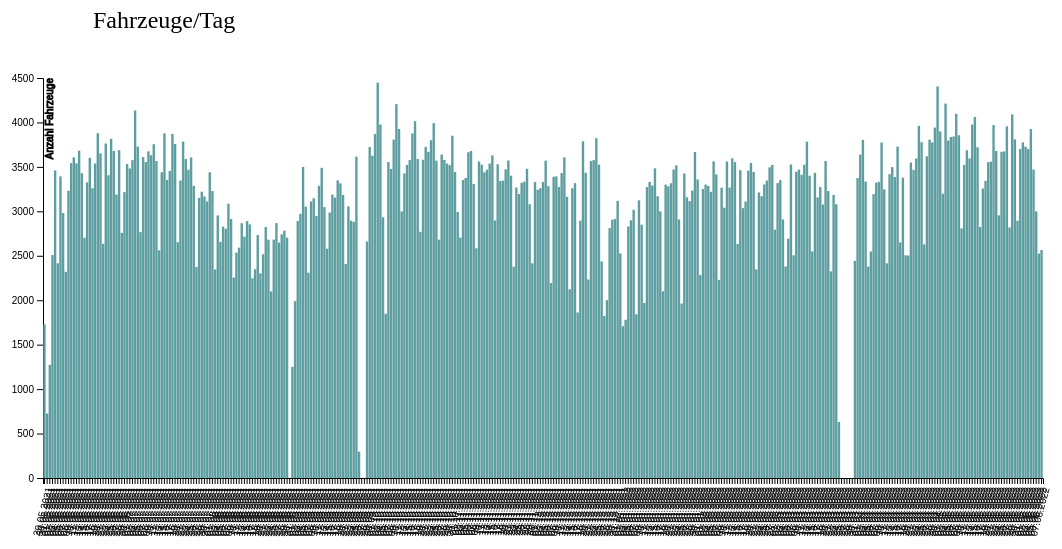
D3 v7 page, settled after 480 driven frames (8 s of simulated time); the page loaded 1 data file(s).


// ── hello.js
function main() {
    var svg = d3.select("svg"),
        margin = 200,
        width = svg.attr("width") - margin,
        height = svg.attr("height") - margin;

    svg.append("text")
        .attr("transform", "translate(100,0)")
        .attr("x", 50)
        .attr("y", 50)
        .attr("font-size", "24px")
        .text("Fahrzeuge/Tag")

    var xScale = d3.scaleBand().range([0, width]).padding(0.1),
        yScale = d3.scaleLinear().range([height, 0]);

    var g = svg.append("g")
       .attr("transform", "translate(" + 100 + "," + 100 + ")");

    var regLine = d3.line()
        .x(function(d) {
            return x(d.timestamp);
        })
        .y(function(d) {
            return y(d.value);
        });




    d3.csv("month_value.csv").then( function(data) {
        xScale.domain(data.map(function(d) { return (d).timestamp }));
        yScale.domain([0, d3.max(data, function(d) { return 4500; })]);

      /*  g.append("g")
            .attr("transform", "translate(0," + height + ")")
            .call(d3.axisBottom(xScale))
            .append("text")
            .attr("y", height - 250)
            .attr("x", width - 100)
            .attr("text-anchor", "end")
            .attr("stroke", "black")
            .text("timestamp");
        */
        g.append("g")
            //.attr("class", "x axis")
            .attr("transform", "translate(0," + height + ")")
            .call(d3.axisBottom(xScale))
            .selectAll("text")
            .style("text-anchor", "end")
            .attr("dx", "-.8em")
            .attr("dy", ".15em")
            .attr("transform", function(d) {
                return "rotate(-75)"
            });

        g.append("g")
            .call(d3.axisLeft(yScale).tickFormat(function(d){return d;}).ticks(10))
            .append("text")
            .attr("transform", "rotate(-90)")
            .attr("y", 10)
            .attr('dy', '0em')
            .attr('text-anchor', 'end')
            .attr('stroke', 'black')
            .text('Anzahl Fahrzeuge')


       /* g.append("path")
            .datum(data)
            .attr("fill", "none")
            .attr("stroke", "green")
            .attr("stroke-width", 1.5)
            .attr("d", d3.line()
                .x(function(d) { return xScale(d.timestamp) })
                .y(function(d) { return yScale(d.value) })
            )
*/
        g.selectAll(".bar")
            .data(data)
            .enter().append("rect")
            .attr("class", "bar")
            .on("mouseover", onMouseOver) // Add listener for event
            .on("mouseout", onMouseOut)
            .attr("x", function(d) { return xScale((d).timestamp); })
            .attr("y", function(d) { return yScale(d.value); })
            .attr("width", xScale.bandwidth())

           // .transition()
          //  .ease(d3.easeLinear)
         //   .duration(500)
       //     .delay(function(d,i){ return i * 50})
            .attr("height", function(d) { return height - yScale(d.value); });
    })


    // Mouseover event handler

    function onMouseOver(d, i) {
        // Get bar's xy values, ,then augment for the tooltip
        var xPos = parseFloat(d3.select(this).attr('x')) + xScale.bandwidth() / 2;
        var yPos = parseFloat(d3.select(this).attr('y')) / 2 + height / 2

        // Update Tooltip's position and value
        d3.select('#tooltip')
            .style('left', xPos + 'px')
            .style('top', yPos + 'px')
            .text("Zeitpunkt: " + i.timestamp + " Anzahl Fahrzeuge: " + i.value)


        d3.select('#tooltip').classed('hidden', false);


        d3.select(this).attr('class','highlight')
        d3.select(this)
            .transition() // I want to add animnation here
            .duration(500)
            .attr('width',function(d) {return weight - xScale(d.timestamp)})
            .attr('y', function(d){return yScale(d.value);})
            .attr('height', function(d){return height - yScale(d.value) + 10;})

    }

    // Mouseout event handler
   function onMouseOut(d, i){
        d3.select(this).attr('class','bar')
        d3.select(this)
            .transition()
            .duration(500)
            .attr('width', function(d) {return weight - xScale(d.timestamp)})
            .attr('y', function(d){return yScale(d.value);})
            .attr('height', function(d) {return height - yScale(d.value)})

        d3.select('#tooltip').classed('hidden', true);
    }
}

### data: month_value.csv
timestamp, value
29.05.2021, 1727
30.05.2021, 725
31.05.2021, 1273
01.06.2021, 2509
02.06.2021, 3460
03.06.2021, 2416
04.06.2021, 3393
05.06.2021, 2980
06.06.2021, 2320
07.06.2021, 3231
08.06.2021, 3542
09.06.2021, 3607
10.06.2021, 3540
11.06.2021, 3682
12.06.2021, 3429
13.06.2021, 2703
14.06.2021, 3326
15.06.2021, 3602
16.06.2021, 3260
17.06.2021, 3538
18.06.2021, 3879
19.06.2021, 3652
20.06.2021, 2635
21.06.2021, 3763
22.06.2021, 3406
23.06.2021, 3816
24.06.2021, 3679
25.06.2021, 3189
26.06.2021, 3688
27.06.2021, 2758
28.06.2021, 3216
29.06.2021, 3531
30.06.2021, 3482
01.07.2021, 3576
02.07.2021, 4134
03.07.2021, 3728
04.07.2021, 2766
05.07.2021, 3610
06.07.2021, 3555
07.07.2021, 3675
08.07.2021, 3631
09.07.2021, 3755
10.07.2021, 3566
11.07.2021, 2561
12.07.2021, 3440
13.07.2021, 3878
14.07.2021, 3353
15.07.2021, 3454
16.07.2021, 3871
17.07.2021, 3758
18.07.2021, 2653
19.07.2021, 3347
20.07.2021, 3784
21.07.2021, 3588
22.07.2021, 3468
23.07.2021, 3607
24.07.2021, 3287
25.07.2021, 2374
26.07.2021, 3151
27.07.2021, 3221
... 315 more rows